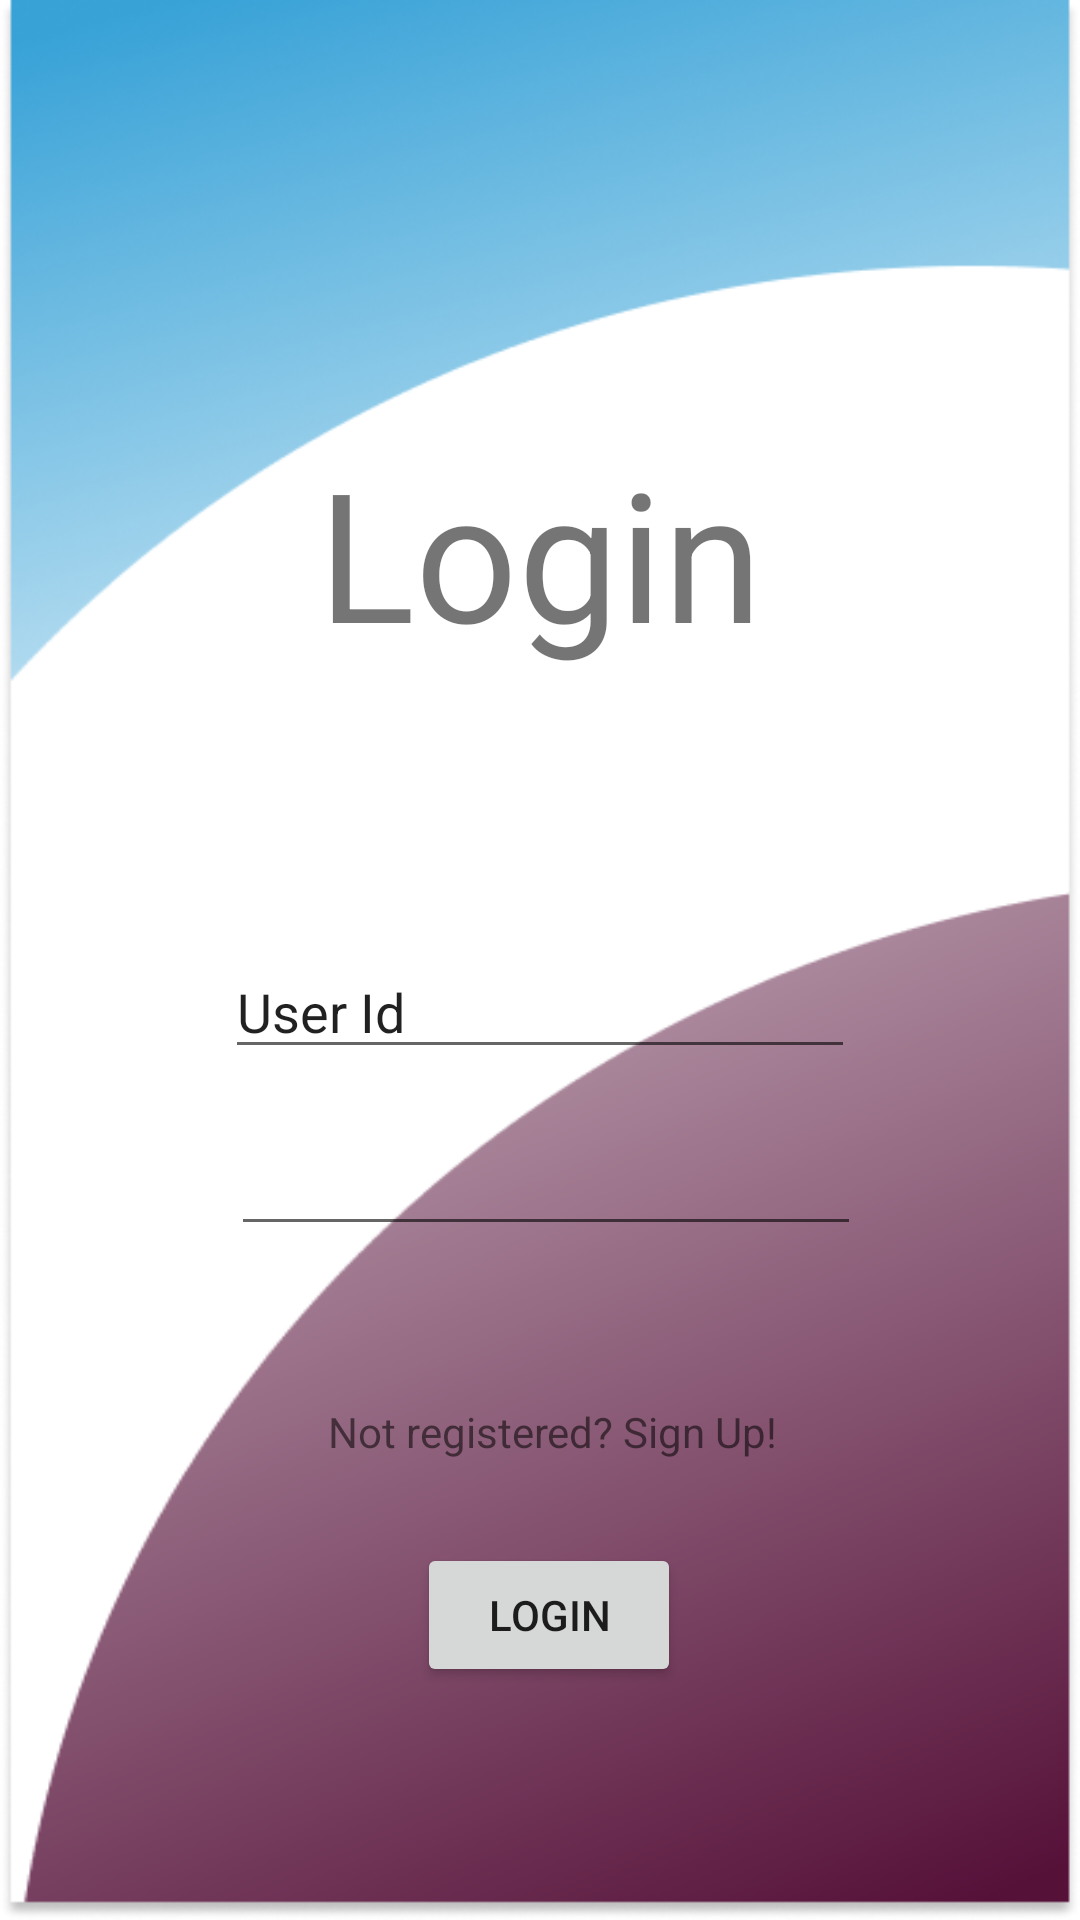

Reconstruct the res/layout file that produces this screen, plus the resources it refers to.
<!-- AndroidManifest.xml: application theme Theme.InQuery -->
<!-- res/layout/activity_flogin.xml -->
<?xml version="1.0" encoding="utf-8"?>
<androidx.constraintlayout.widget.ConstraintLayout xmlns:android="http://schemas.android.com/apk/res/android"
    xmlns:app="http://schemas.android.com/apk/res-auto"
    xmlns:tools="http://schemas.android.com/tools"
    android:layout_width="match_parent"
    android:layout_height="match_parent"
    android:background="@drawable/newbg"
    tools:context=".f_login">

    <TextView
        android:id="@+id/textView"
        android:layout_width="202dp"
        android:layout_height="0dp"
        android:layout_marginTop="144dp"
        android:gravity="center"
        android:text="Login"
        android:textSize="60sp"
        app:layout_constraintEnd_toEndOf="parent"
        app:layout_constraintStart_toStartOf="parent"
        app:layout_constraintTop_toTopOf="parent" />

    <EditText
        android:id="@+id/userPwd"
        android:layout_width="wrap_content"
        android:layout_height="wrap_content"
        android:layout_marginStart="2dp"
        android:layout_marginTop="421dp"
        android:layout_marginBottom="38dp"
        android:ems="10"
        android:inputType="textPassword"
        app:layout_constraintBottom_toTopOf="@+id/signUp"
        app:layout_constraintStart_toStartOf="@+id/userId"
        app:layout_constraintTop_toTopOf="parent" />

    <EditText
        android:id="@+id/userId"
        android:layout_width="wrap_content"
        android:layout_height="wrap_content"
        android:layout_marginTop="91dp"
        android:ems="10"
        android:inputType="textPersonName"
        android:text="User Id"
        app:layout_constraintEnd_toEndOf="parent"
        app:layout_constraintStart_toStartOf="parent"
        app:layout_constraintTop_toBottomOf="@+id/textView" />

    <TextView
        android:id="@+id/signUp"
        android:layout_width="198dp"
        android:layout_height="48dp"
        android:layout_marginStart="8dp"
        android:layout_marginBottom="186dp"
        android:gravity="center"
        android:text="Not registered? Sign Up!"
        app:layout_constraintBottom_toBottomOf="parent"
        app:layout_constraintStart_toStartOf="@+id/userPwd"
        app:layout_constraintTop_toBottomOf="@+id/userPwd" />

    <Button
        android:id="@+id/Login"
        android:layout_width="wrap_content"
        android:layout_height="wrap_content"
        android:layout_marginStart="51dp"
        android:layout_marginTop="13dp"
        android:layout_marginEnd="51dp"
        android:text="Login"
        app:layout_constraintEnd_toEndOf="@+id/textView"
        app:layout_constraintStart_toStartOf="@+id/signUp"
        app:layout_constraintTop_toBottomOf="@+id/signUp" />
</androidx.constraintlayout.widget.ConstraintLayout>
<!-- resources referenced by this layout -->
<resources>
  <!-- drawable newbg: png bitmap (drawable, 118489 bytes) -->
  <style name="Theme.InQuery" parent="Theme.MaterialComponents.Light.DarkActionBar">
          
          <item name="colorPrimary">@color/purple_500</item>
          <item name="colorPrimaryVariant">@color/purple_700</item>
          <item name="colorOnPrimary">@color/white</item>
          
          <item name="colorSecondary">@color/teal_200</item>
          <item name="colorSecondaryVariant">@color/teal_700</item>
          <item name="colorOnSecondary">@color/black</item>
          
          <item name="android:statusBarColor" tools:targetApi="l">?attr/colorPrimaryVariant</item>
          
      </style>
  <color name="purple_500">#FF6200EE</color>
  <color name="purple_700">#FF3700B3</color>
  <color name="white">#FFFFFFFF</color>
  <color name="teal_200">#FF03DAC5</color>
  <color name="teal_700">#FF018786</color>
  <color name="black">#FF000000</color>
</resources>
